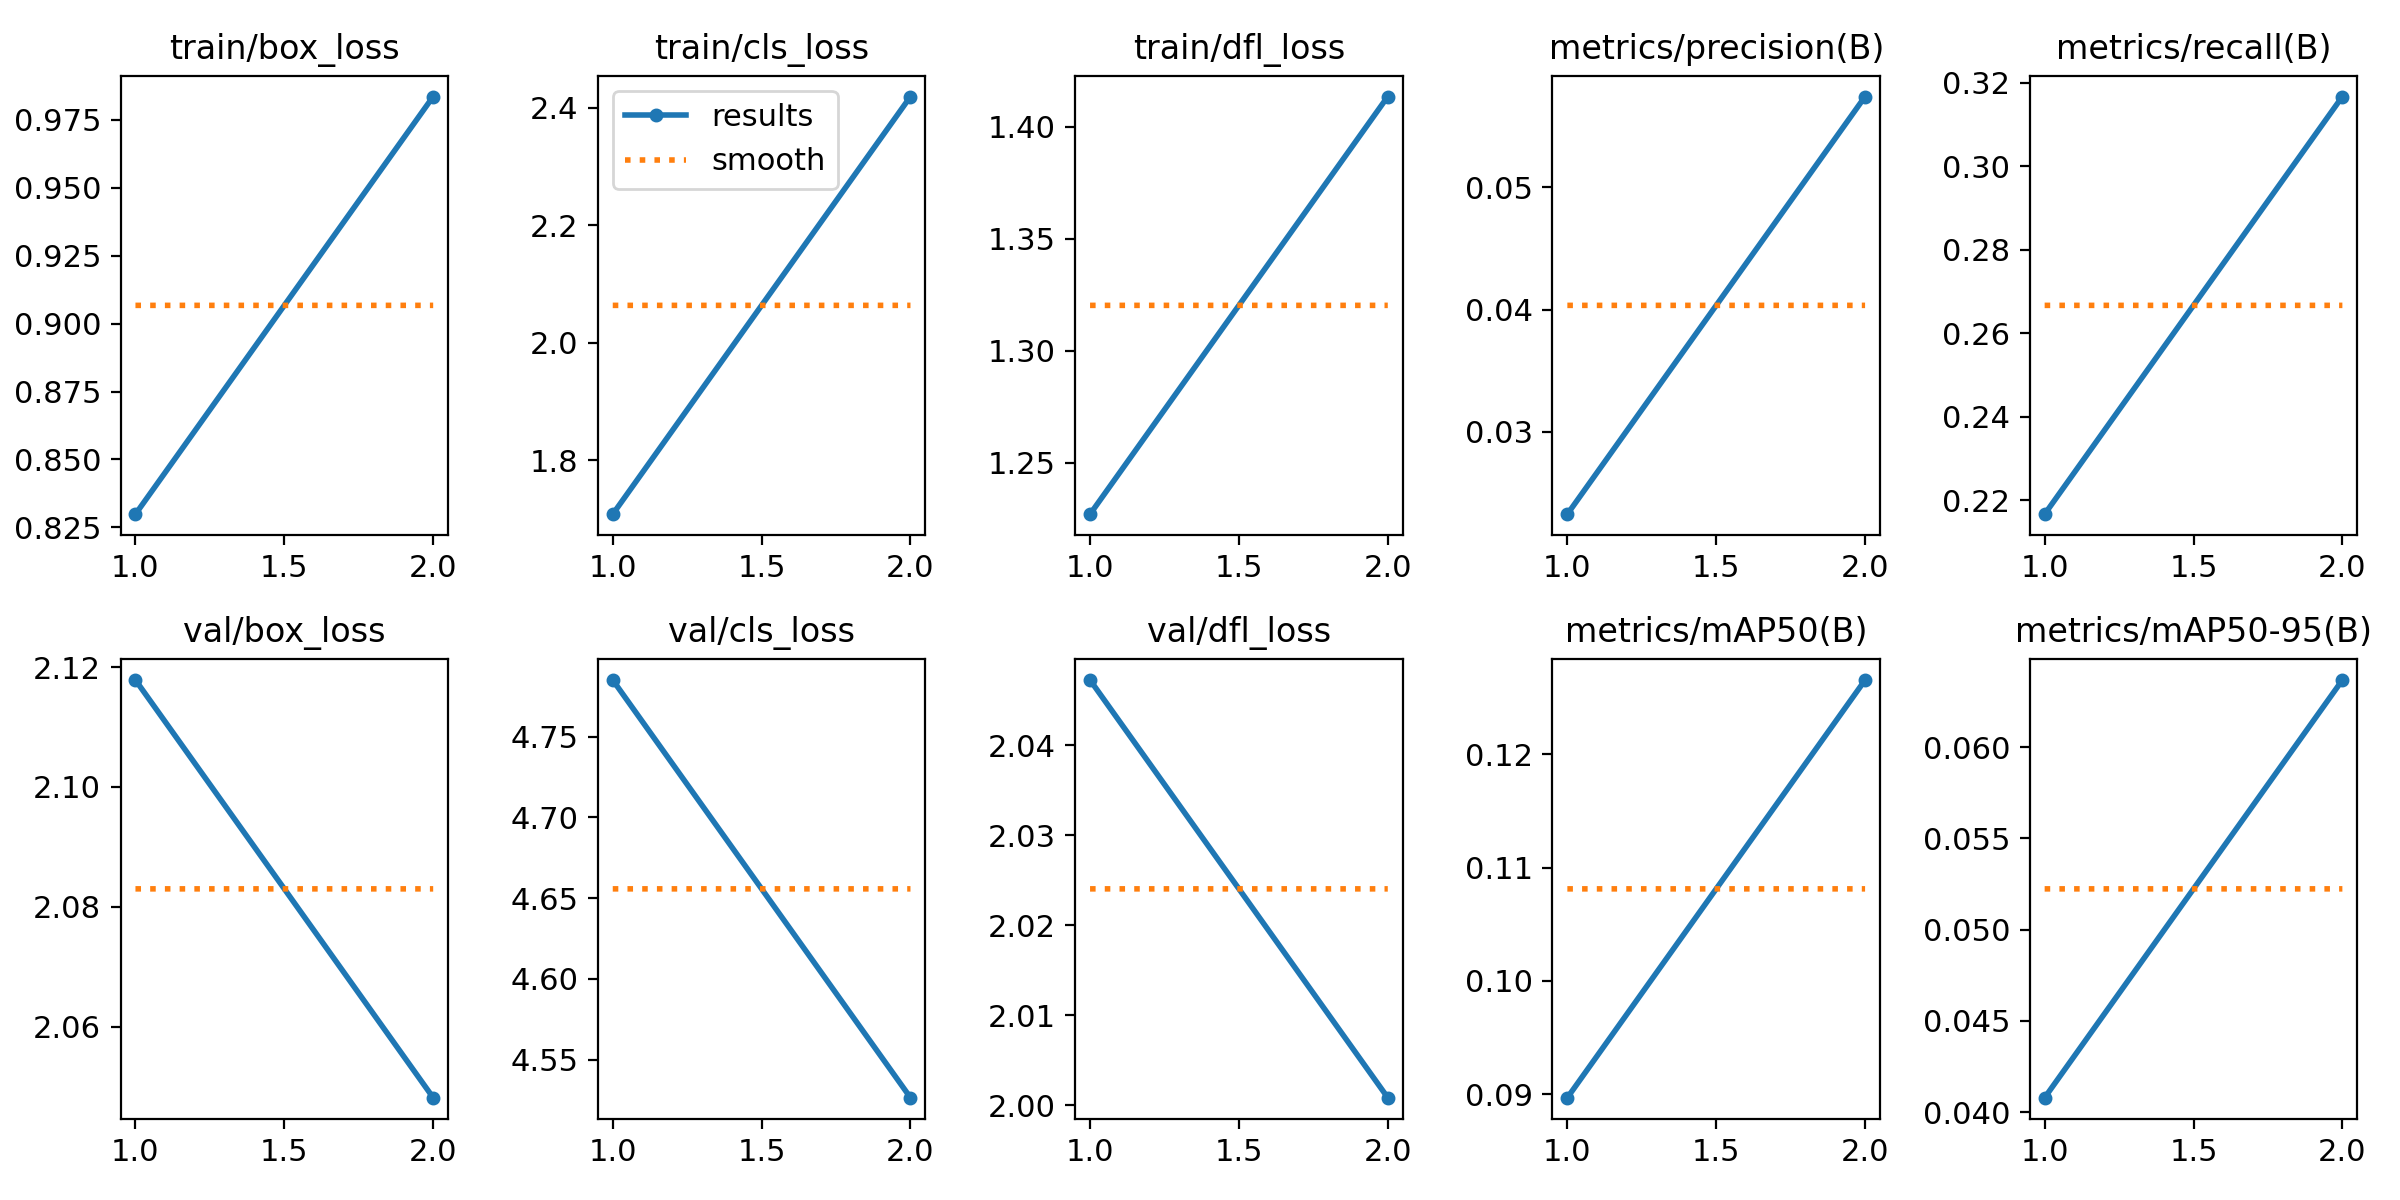

The file beside this chart, header and first rows:
epoch, time, train/box_loss, train/cls_loss, train/dfl_loss, metrics/precision(B), metrics/recall(B), metrics/mAP50(B), metrics/mAP50-95(B), val/box_loss, val/cls_loss, val/dfl_loss, lr/pg0, lr/pg1, lr/pg2
1, 5.401, 0.8299, 1.708, 1.227, 0.02324, 0.2167, 0.08971, 0.04079, 2.118, 4.785, 2.047, 0, 0, 0
2, 5.903, 0.9835, 2.419, 1.414, 0.05745, 0.3167, 0.1265, 0.06368, 2.048, 4.526, 2.001, 6.0095e-07, 6.0095e-07, 6.0095e-07
